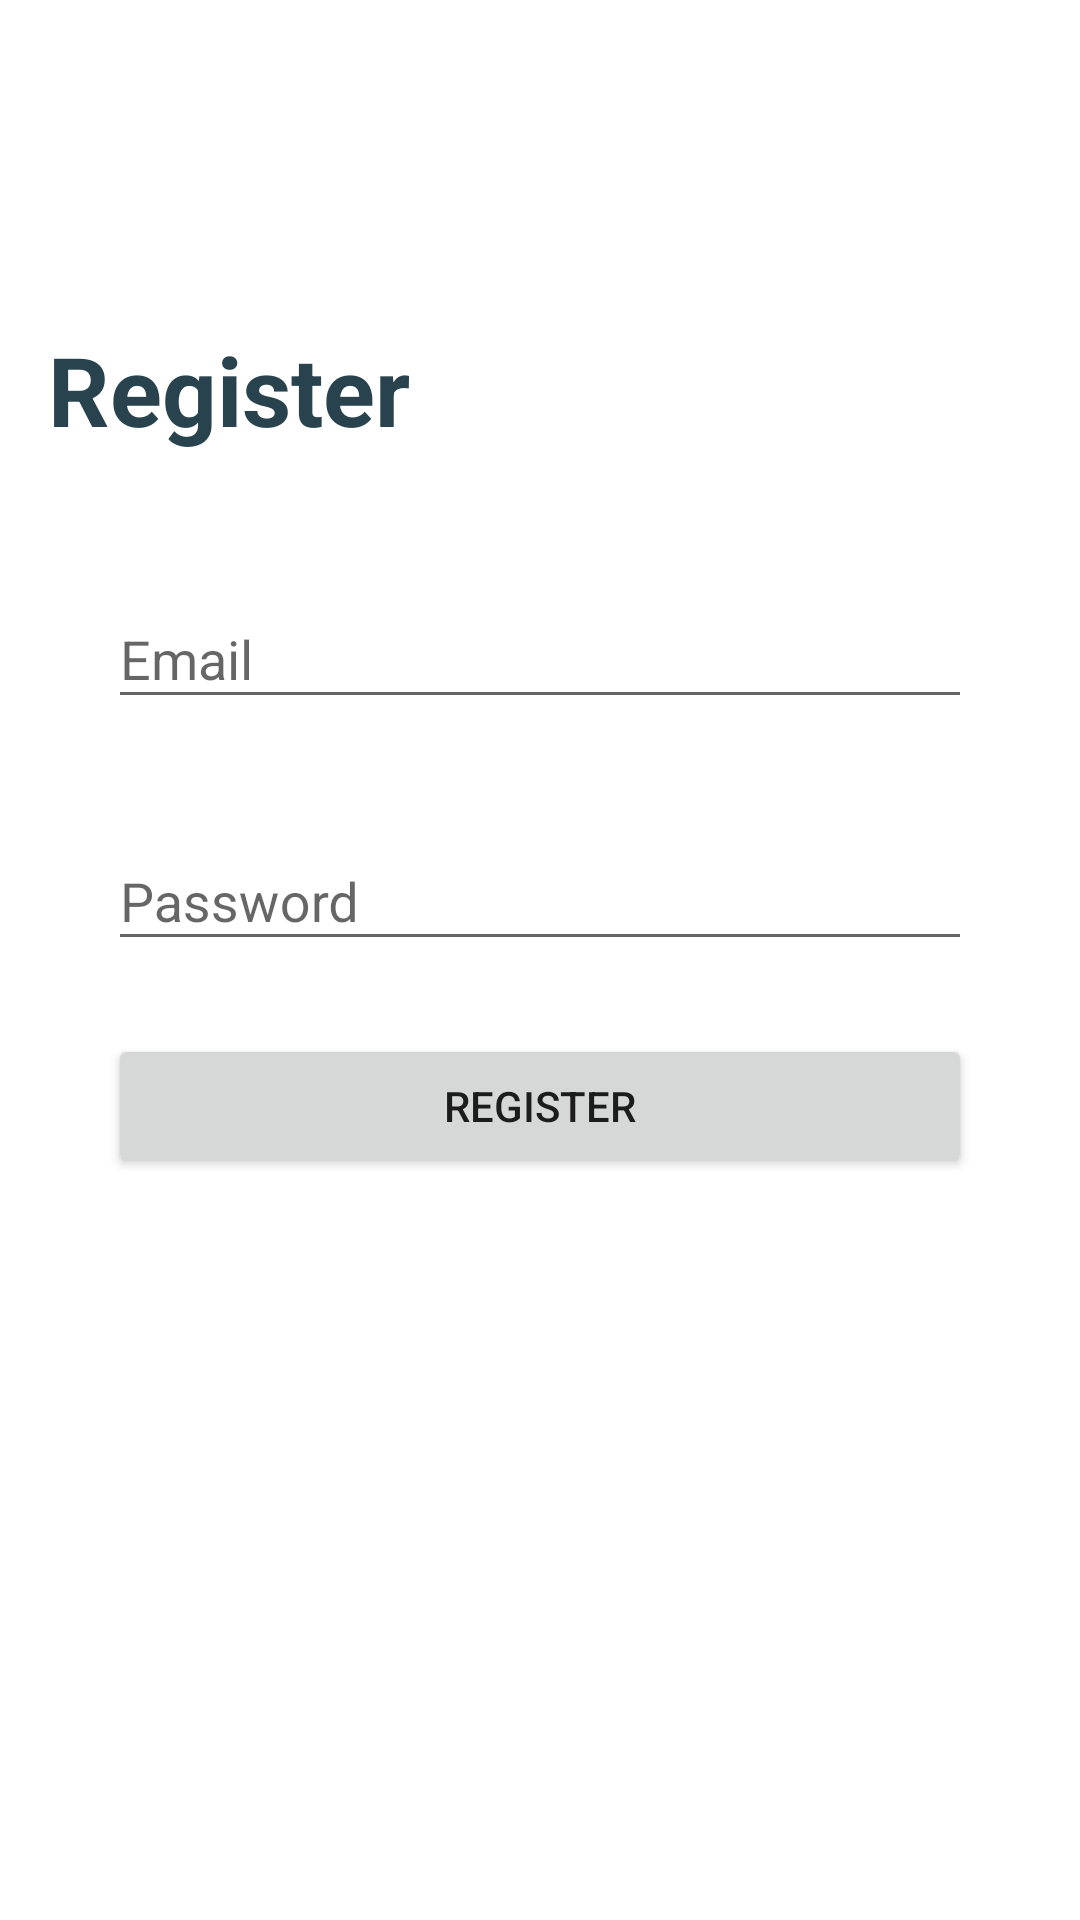

This screen was rendered from an Android layout file. Write that file and the resources it references.
<!-- AndroidManifest.xml: fallback theme Theme.MaterialComponents.DayNight.NoActionBar -->
<!-- res/layout/fragment_register.xml -->
<?xml version="1.0" encoding="utf-8"?>
<androidx.constraintlayout.widget.ConstraintLayout xmlns:android="http://schemas.android.com/apk/res/android"
    android:layout_width="match_parent"
    android:layout_height="match_parent"
    xmlns:app="http://schemas.android.com/apk/res-auto"
    android:id="@+id/activity_login">
    <TextView
        android:layout_width="wrap_content"
        android:layout_height="wrap_content"
        android:text="Register"
        android:textColor="@color/colorPrimaryDark"
        app:layout_constraintBottom_toTopOf="@id/layout_register"
        app:layout_constraintStart_toStartOf="parent"
        android:layout_marginLeft="16dp"
        android:textStyle="bold"
        android:textSize="32dp"
        android:layout_marginBottom="32dp"
        />
    <LinearLayout xmlns:android="http://schemas.android.com/apk/res/android"
        xmlns:app="http://schemas.android.com/apk/res-auto"
        android:orientation="vertical"
        android:layout_width="match_parent"
        android:layout_height="wrap_content"
        android:id="@+id/layout_register"
        app:layout_constraintTop_toTopOf="parent"
        app:layout_constraintBottom_toBottomOf="parent"
        android:animateLayoutChanges="true"
        android:layout_marginLeft="32dp"
        android:layout_marginRight="32dp"
        android:layout_marginBottom="64dp">
        <com.google.android.material.textfield.TextInputLayout
            android:id="@+id/login_register_layout"
            style="@style/Widget.Design.TextInputLayout"
            android:layout_width="match_parent"
            android:layout_height="wrap_content"
            android:layout_margin="4dp"
            android:hint="Email"
            app:errorEnabled="true">
            <com.google.android.material.textfield.TextInputEditText
                android:id="@+id/email_register_text"
                android:layout_width="match_parent"
                android:layout_height="wrap_content"
                android:inputType="text"
                android:maxLines="1"/>
        </com.google.android.material.textfield.TextInputLayout>
        <com.google.android.material.textfield.TextInputLayout
            android:id="@+id/password_register_layout"
            style="@style/Widget.Design.TextInputLayout"
            android:layout_width="match_parent"
            android:layout_height="wrap_content"
            android:layout_margin="4dp"
            android:hint="Password"
            app:errorEnabled="true">
            <com.google.android.material.textfield.TextInputEditText
                android:id="@+id/password_register_text"
                android:layout_width="match_parent"
                android:layout_height="wrap_content"
                android:inputType="textPassword"
                android:maxLines="1"/>

            //  android:textColor="@color/colorPrimaryLighter"

        </com.google.android.material.textfield.TextInputLayout>
        <RelativeLayout
            android:layout_width="match_parent"
            android:layout_height="wrap_content"
            android:layout_marginRight="4dp"
            android:layout_marginLeft="4dp">
            <Button
                android:id="@+id/btn_register"
                android:elevation="10dp"
                android:layout_width="wrap_content"
                android:layout_height="wrap_content"
                android:layout_alignParentEnd="true"
                android:layout_alignParentStart="true"
                android:layout_alignParentRight="true"
                android:text="Register"/>


        </RelativeLayout>

    </LinearLayout>

</androidx.constraintlayout.widget.ConstraintLayout>
<!-- resources referenced by this layout -->
<resources>
  <color name="colorPrimaryDark">#29434e</color>
  <color name="colorPrimaryLighter">#819ca9</color>
</resources>
